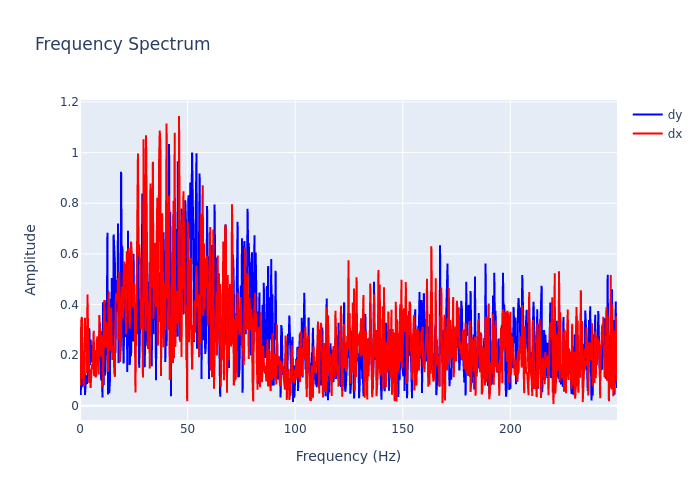

The file beside this chart, header and first rows:
, frequency, dx, dy
0, 0.0, 0.07861, 0.15
1, 0.2895, 0.3204, 0.04229
2, 0.579, 0.3366, 0.08957
3, 0.8686, 0.3507, 0.0731
4, 1.158, 0.1067, 0.1919
5, 1.448, 0.1208, 0.2078
6, 1.737, 0.07756, 0.1559
7, 2.027, 0.1766, 0.1975
8, 2.316, 0.3477, 0.04284
9, 2.606, 0.2123, 0.0953
10, 2.895, 0.2803, 0.1199
11, 3.185, 0.128, 0.08627
12, 3.474, 0.4394, 0.09669
13, 3.764, 0.2954, 0.178
14, 4.053, 0.2494, 0.2042
15, 4.343, 0.08988, 0.3063
16, 4.632, 0.1431, 0.1606
17, 4.922, 0.07058, 0.2617
18, 5.211, 0.1129, 0.2313
19, 5.501, 0.1635, 0.1705
20, 5.79, 0.1433, 0.2248
21, 6.08, 0.2719, 0.2237
22, 6.369, 0.2966, 0.2527
23, 6.659, 0.1214, 0.1196
24, 6.948, 0.1208, 0.2188
25, 7.238, 0.1135, 0.1401
26, 7.528, 0.1177, 0.1685
27, 7.817, 0.2571, 0.1981
28, 8.107, 0.2744, 0.2509
29, 8.396, 0.2535, 0.1681
30, 8.686, 0.1234, 0.2182
31, 8.975, 0.3587, 0.2624
32, 9.265, 0.2997, 0.3251
33, 9.554, 0.2276, 0.1873
34, 9.844, 0.1941, 0.09991
35, 10.13, 0.2789, 0.2939
36, 10.42, 0.2455, 0.03202
37, 10.71, 0.07431, 0.4086
38, 11, 0.2299, 0.08213
39, 11.29, 0.4176, 0.2462
40, 11.58, 0.3355, 0.1195
41, 11.87, 0.2289, 0.1387
42, 12.16, 0.3316, 0.4166
43, 12.45, 0.2802, 0.3111
44, 12.74, 0.2736, 0.6837
45, 13.03, 0.133, 0.04401
46, 13.32, 0.4512, 0.343
47, 13.61, 0.3335, 0.0493
48, 13.9, 0.2186, 0.09599
49, 14.19, 0.3305, 0.4225
50, 14.48, 0.3883, 0.2638
51, 14.77, 0.2476, 0.5042
52, 15.06, 0.1804, 0.287
53, 15.34, 0.2358, 0.2232
54, 15.63, 0.2226, 0.6767
55, 15.92, 0.1315, 0.6149
56, 16.21, 0.1143, 0.5656
57, 16.5, 0.3936, 0.2079
58, 16.79, 0.4441, 0.4962
59, 17.08, 0.4217, 0.4862
... 803 more rows
